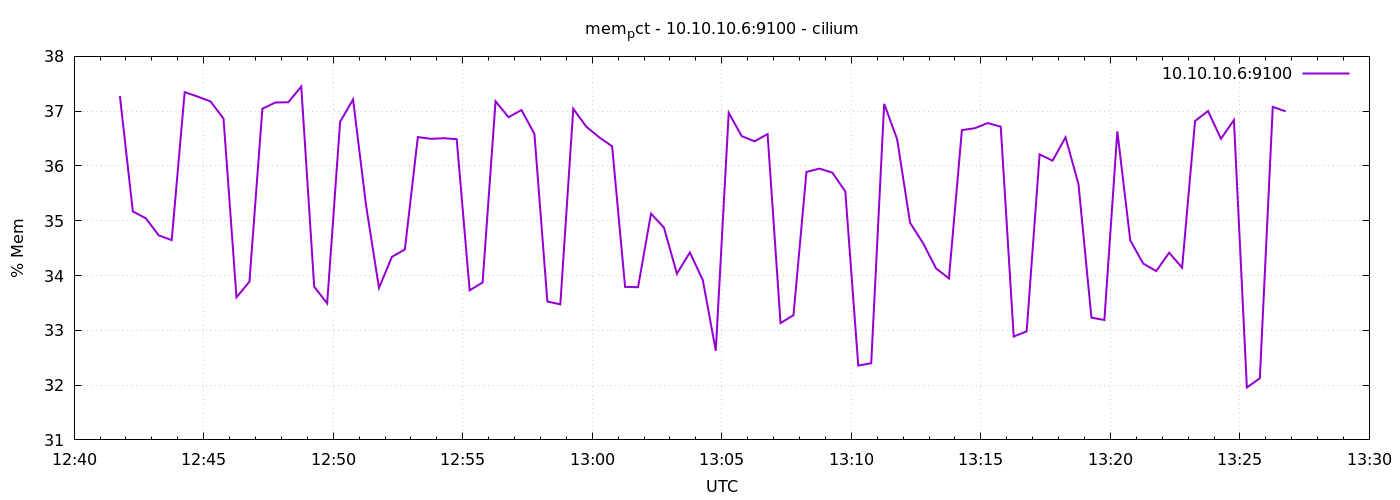

Data behind this chart, as committed beside it:
1778071306	37.275859454800816
1778071336	35.17
1778071366	35.04
1778071396	34.73
1778071426	34.65
1778071456	37.35
1778071486	37.27
1778071516	37.18
1778071546	36.86
1778071576	33.6
1778071606	33.89
1778071636	37.04
1778071666	37.16
1778071696	37.16
1778071726	37.45
1778071756	33.8
1778071786	33.49
1778071816	36.81
1778071846	37.21
1778071876	35.29
1778071906	33.77
1778071936	34.34
1778071966	34.48
1778071996	36.53
1778072026	36.49
1778072056	36.51
1778072086	36.49
1778072116	33.73
1778072146	33.87
1778072176	37.18
1778072206	36.89
1778072236	37.02
1778072266	36.59
1778072296	33.53
1778072326	33.47
1778072356	37.04
1778072386	36.72
1778072416	36.52
1778072446	36.36
1778072476	33.79
1778072506	33.79
1778072536	35.13
1778072566	34.88
1778072596	34.03
1778072626	34.42
1778072656	33.92
1778072686	32.63
1778072716	36.97
1778072746	36.54
1778072776	36.45
1778072806	36.58
1778072836	33.13
1778072866	33.28
1778072896	35.89
1778072926	35.95
1778072956	35.88
1778072986	35.53
1778073016	32.36
1778073046	32.4
1778073076	37.13
1778073106	36.49
... 30 more rows
